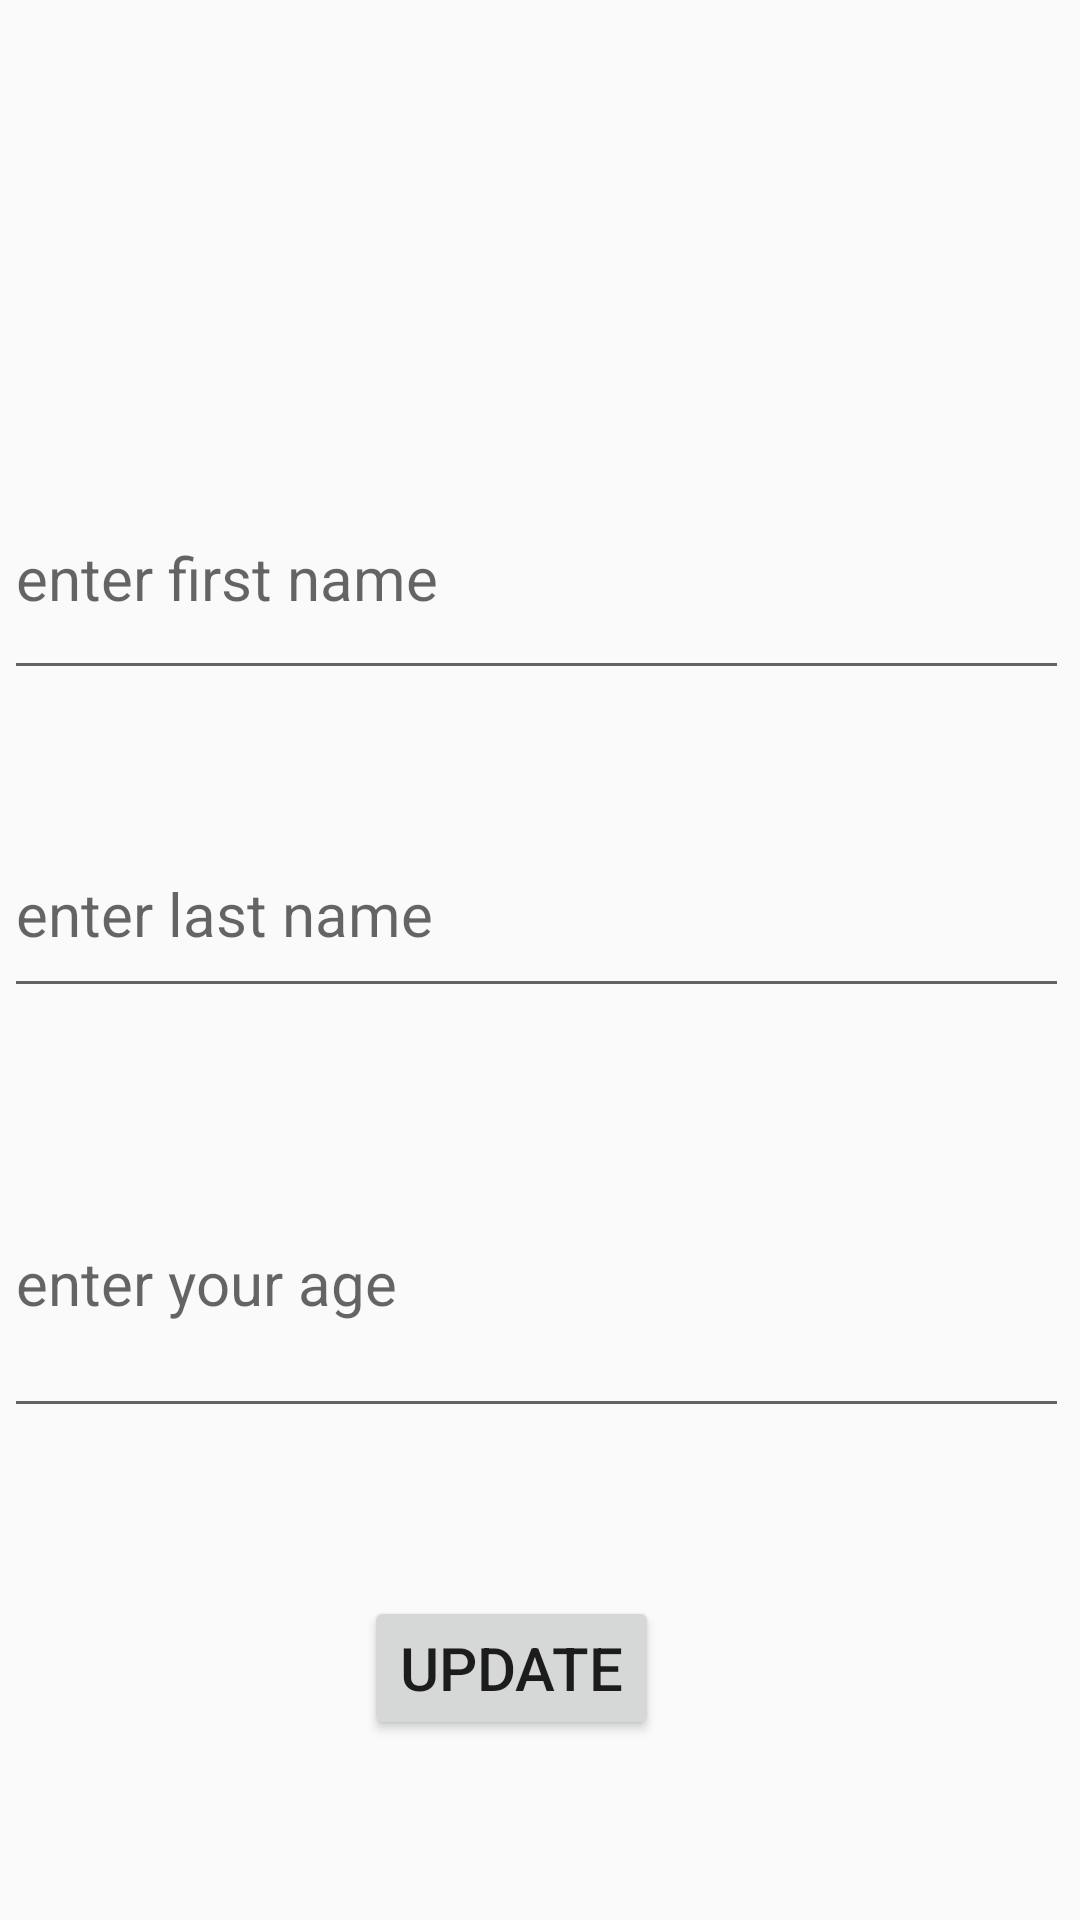

Here is an Android app screen rendered from its layout file. Give the layout XML and the strings, colors and styles it references.
<!-- AndroidManifest.xml: application theme Theme.DaoProject -->
<!-- res/layout/fragment_update.xml -->
<?xml version="1.0" encoding="utf-8"?>
<androidx.constraintlayout.widget.ConstraintLayout xmlns:android="http://schemas.android.com/apk/res/android"
    xmlns:app="http://schemas.android.com/apk/res-auto"
    xmlns:tools="http://schemas.android.com/tools"
    android:layout_width="match_parent"
    android:layout_height="match_parent"
    tools:context=".fragments.add.AddFragment">


    <EditText
        android:id="@+id/firstName"
        android:layout_width="355dp"
        android:layout_height="78dp"
        android:layout_marginTop="152dp"
        android:hint="enter first name"
        android:textColor="#8D05E7"
        android:textSize="20sp"
        app:layout_constraintEnd_toEndOf="parent"
        app:layout_constraintHorizontal_bias="0.285"
        app:layout_constraintStart_toStartOf="parent"
        app:layout_constraintTop_toTopOf="parent" />

    <EditText
        android:id="@+id/lastName"
        android:layout_width="355dp"
        android:layout_height="66dp"
        android:layout_marginTop="40dp"
        android:hint="enter last name"
        android:textColor="#8D05E7"
        android:textSize="20sp"
        app:layout_constraintEnd_toEndOf="parent"
        app:layout_constraintHorizontal_bias="0.285"
        app:layout_constraintStart_toStartOf="parent"
        app:layout_constraintTop_toBottomOf="@+id/firstName" />

    <EditText
        android:id="@+id/age"
        android:layout_width="355dp"
        android:layout_height="100dp"
        android:layout_marginTop="40dp"
        android:hint="enter your age"
        android:textColor="#8D05E7"
        android:textSize="20sp"
        app:layout_constraintEnd_toEndOf="parent"
        app:layout_constraintHorizontal_bias="0.285"
        app:layout_constraintStart_toStartOf="parent"
        app:layout_constraintTop_toBottomOf="@+id/lastName" />

    <Button
        android:id="@+id/button"
        android:layout_width="wrap_content"
        android:layout_height="wrap_content"
        android:layout_marginTop="56dp"
        android:text="update"
        android:textSize="20sp"
        app:layout_constraintEnd_toEndOf="parent"
        app:layout_constraintHorizontal_bias="0.464"
        app:layout_constraintStart_toStartOf="parent"
        app:layout_constraintTop_toBottomOf="@+id/age" />
</androidx.constraintlayout.widget.ConstraintLayout>
<!-- resources referenced by this layout -->
<resources>
  <style name="Theme.DaoProject" parent="android:Theme.Material.Light.NoActionBar" />
</resources>
